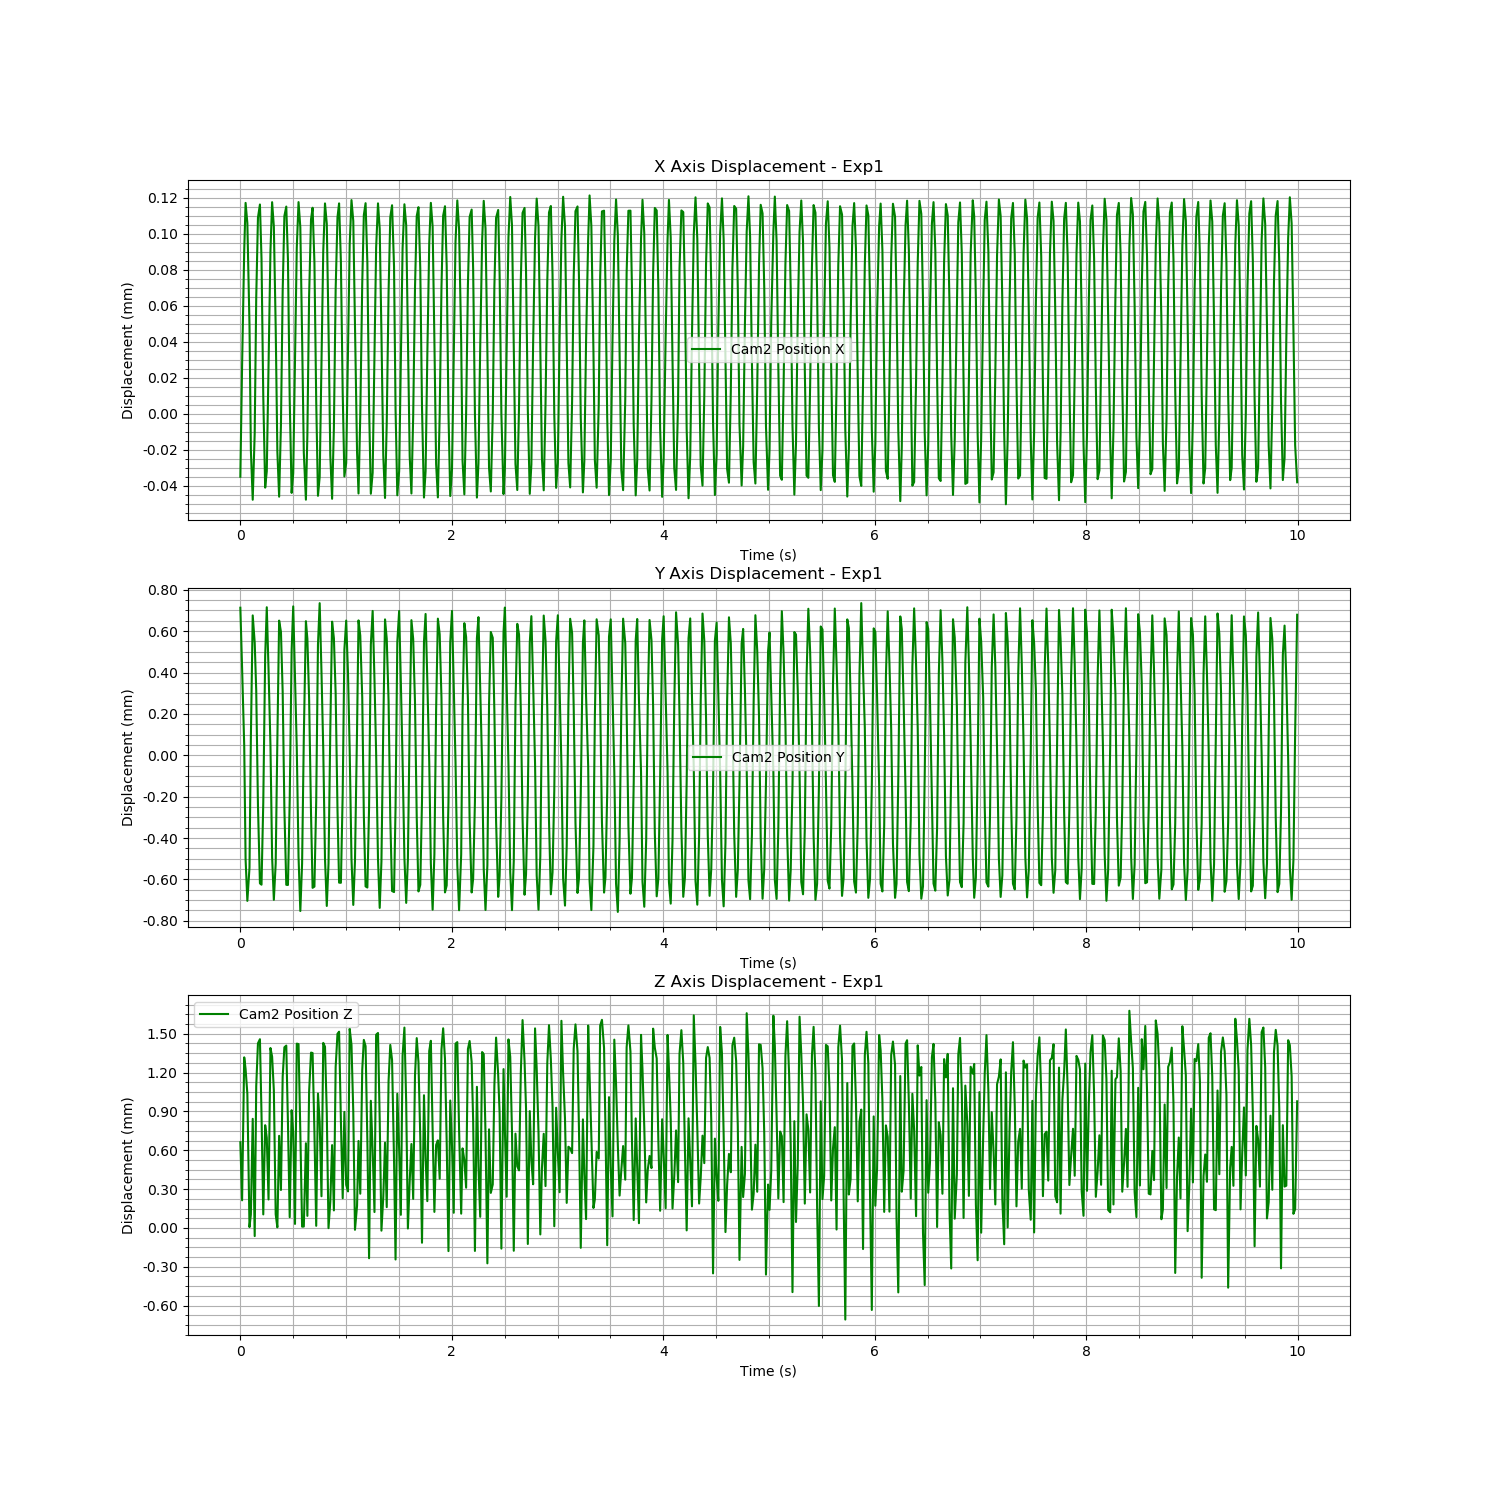

Values plotted in this chart, from the file beside it:
Time (s), Cam2 Fiducial ID, Cam2 Position X, Cam2 Position Y, Cam2 Position Z, Cam2 Rotation X, Cam2 Rotation Y, Cam2 Rotation Z, Cam2 Rotation W
1726257804, 0, -3.4917472766980354e-05, 0.0007132, 0.000662, -0.002037, -0.001752, 0.0002531, 1
1726257804, 0, 2.7022829068528165e-05, 0.0004215, 0.0002136, 0.01723, 0.002305, -0.001497, 0.9998
1726257804, 0, 9.061358468651846e-05, 4.7030831121844106e-05, 0.001318, 0.02496, -0.005138, -0.0001483, 0.9997
1726257804, 0, 0.0001171, -0.0005028, 0.001227, 0.01035, -0.01018, 0.0003989, 0.9999
1726257804, 0, 0.0001059, -0.000704, 0.001037, -0.005344, -0.01097, 0.0003908, 0.9999
1726257804, 0, 4.9162983006924024e-05, -0.0005427, 6.415682465717247e-06, -0.01635, 0.001817, -0.0007022, 0.9999
1726257804, 0, -2.0141226604015407e-05, 8.427327695312329e-05, 0.0001042, -0.01445, -0.01345, 0.001123, 0.9998
1726257804, 0, -4.768862774254595e-05, 0.0006761, 0.000843, -0.00659, -0.01555, 0.0009407, 0.9999
1726257804, 0, -1.0576040332509337e-05, 0.0005448, -6.279960401588132e-05, 0.009973, 0.008542, -0.0002924, 0.9999
1726257804, 0, 6.449052707437372e-05, 0.0003134, 0.001095, 0.02167, -0.0005645, -0.0006017, 0.9998
1726257804, 0, 0.0001089, -0.0002419, 0.001426, 0.0171, -0.007197, 0.0002074, 0.9998
1726257804, 0, 0.0001163, -0.0006193, 0.001458, 0.002975, 0.001302, 0.0006497, 1
1726257804, 0, 8.614541317287986e-05, -0.0006257, 0.0008765, -0.01616, -0.009724, 0.0003054, 0.9998
1726257804, 0, 9.41153734891342e-06, -0.0002291, 0.0001046, -0.008526, -0.007352, 9.737856345472204e-05, 0.9999
1726257804, 0, -4.0953066452191113e-05, 0.0004793, 0.0007938, -0.01138, -0.01359, 0.001436, 0.9998
1726257804, 0, -3.183988346177795e-05, 0.0007155, 0.0006965, -0.001479, -0.002919, 0.0003146, 1
1726257804, 0, 2.6586399816437552e-05, 0.000414, 0.00022, 0.01644, 0.001953, -0.00149, 0.9999
1726257804, 0, 9.038748720797877e-05, 4.704182415219846e-05, 0.00139, 0.02328, -0.003862, -8.167475355452273e-05, 0.9997
1726257804, 0, 0.0001175, -0.0004923, 0.001324, 0.009495, -0.009572, 0.0004231, 0.9999
1726257804, 0, 0.0001041, -0.0006989, 0.001064, -0.004884, -0.009902, 0.0003204, 0.9999
1726257805, 0, 4.789858335433843e-05, -0.0005232, 0.0001056, -0.01567, 0.001391, -0.0008644, 0.9999
1726257805, 0, -2.0878067379912257e-05, 7.260110176337482e-05, 4.949019042619013e-06, -0.01288, -0.01508, 0.001267, 0.9998
1726257805, 0, -4.5983577886981225e-05, 0.000651, 0.0007118, -0.005846, -0.01371, 0.0008486, 0.9999
1726257805, 0, -6.080718204114881e-06, 0.0005963, 0.0002934, 0.008812, 0.007958, -0.0006644, 0.9999
1726257805, 0, 6.827008958740329e-05, 0.0003065, 0.001168, 0.02028, -0.004445, -0.0006187, 0.9998
1726257805, 0, 0.0001098, -0.0002593, 0.001396, 0.01539, -0.009916, 0.0002084, 0.9998
1726257805, 0, 0.0001151, -0.0006262, 0.001409, 0.002344, -0.0003354, 0.0006419, 1
1726257805, 0, 8.584378921223597e-05, -0.0006271, 0.0008137, -0.01546, -0.01082, 0.0002635, 0.9998
1726257805, 0, 8.0392193288056e-06, -0.0002175, 8.308820785277788e-05, -0.01087, -0.004321, 0.0001534, 0.9999
1726257805, 0, -4.388374973930085e-05, 0.0005069, 0.0009099, -0.01248, -0.009661, 0.001357, 0.9999
1726257805, 0, -3.290339120332481e-05, 0.0007197, 0.0007351, -0.001486, -0.002828, 0.0003714, 1
1726257805, 0, 3.162370937372095e-05, 0.0003694, 3.109212406754093e-05, 0.01617, 0.003165, -0.001612, 0.9999
1726257805, 0, 9.225078646868172e-05, 3.5945334420624245e-05, 0.001424, 0.02125, -0.002437, -3.629128269333939e-07, 0.9998
1726257805, 0, 0.0001176, -0.0004907, 0.00142, 0.007722, -0.006509, 0.0005346, 0.9999
1726257805, 0, 0.0001036, -0.000753, 0.0007395, -0.005401, -0.01181, 0.000418, 0.9999
1726257805, 0, 4.2893235339755554e-05, -0.0005235, 9.945152846611453e-06, -0.01485, -0.002671, -0.000831, 0.9999
1726257805, 0, -2.1474029261855324e-05, 8.692656422129841e-05, 1.0831106064065512e-05, -0.01348, -0.01265, 0.0008642, 0.9998
1726257805, 0, -4.765631034752625e-05, 0.0006482, 0.0006543, -0.005686, -0.01626, 0.0009613, 0.9999
1726257805, 0, -1.1612927148471393e-05, 0.0005629, 9.323082792983926e-05, 0.00952, 0.007291, -0.0004212, 0.9999
1726257805, 0, 6.54896779724335e-05, 0.0002746, 0.001052, 0.02159, -0.006158, -0.0006766, 0.9997
1726257805, 0, 0.000108, -0.0002827, 0.001355, 0.01582, -0.008132, 0.0002242, 0.9998
1726257805, 0, 0.0001144, -0.0006409, 0.001351, 0.0022, -0.000453, 0.0006079, 1
1726257805, 0, 8.425041878050484e-05, -0.0006349, 0.0007418, -0.01449, -0.01166, 0.000215, 0.9998
1726257805, 0, 7.181148026379596e-06, -0.0002222, 1.6442697914775826e-05, -0.009733, -0.00168, 0.0001597, 1
1726257805, 0, -4.5500174133395266e-05, 0.0005354, 0.001038, -0.01195, -0.008467, 0.00127, 0.9999
1726257805, 0, -3.497429840225792e-05, 0.0007352, 0.0008159, -0.001398, -0.003243, 0.0003559, 1
1726257805, 0, 2.8805828214354218e-05, 0.0004006, 0.0002448, 0.01591, 0.003444, -0.001642, 0.9999
1726257805, 0, 9.036132321339227e-05, 2.976564095189261e-05, 0.00143, 0.01993, -9.730236672710205e-05, 3.100316199104937e-05, 0.9998
1726257805, 0, 0.0001168, -0.0004996, 0.0014, 0.007151, -0.004431, 0.0004952, 1
1726257805, 0, 0.0001055, -0.0007284, 0.0008922, -0.005586, -0.01144, 0.000399, 0.9999
1726257805, 0, 4.757512462453367e-05, -0.0005236, -1.5498366722425155e-06, -0.01424, -0.00373, -0.000786, 0.9999
1726257805, 0, -2.2902938484825526e-05, 0.0001204, 0.0002024, -0.01326, -0.01321, 0.0008202, 0.9998
1726257805, 0, -4.7147771042770864e-05, 0.0006459, 0.0006399, -0.006177, -0.01496, 0.0007373, 0.9999
1726257805, 0, -7.582107215683036e-06, 0.0005655, 0.0001355, 0.009811, 0.006133, -0.0005312, 0.9999
1726257805, 0, 6.920050344575701e-05, 0.0002994, 0.001243, 0.02073, -0.006315, -0.00061, 0.9998
1726257805, 0, 0.0001091, -0.0002617, 0.0015, 0.0142, -0.00753, 0.0003392, 0.9999
1726257805, 0, 0.0001169, -0.0006158, 0.001516, 0.001448, -0.001412, 0.0006408, 1
1726257805, 0, 8.450930319576914e-05, -0.0006165, 0.0008301, -0.01403, -0.0118, 0.0001464, 0.9998
1726257805, 0, 1.1634621579796396e-05, -0.0001833, 0.0002296, -0.01052, -0.00293, -4.9570381049600213e-05, 0.9999
1726257805, 0, -3.474771933511476e-05, 0.0005097, 0.0008966, -0.0119, -0.004024, 0.0008382, 0.9999
... 540 more rows
